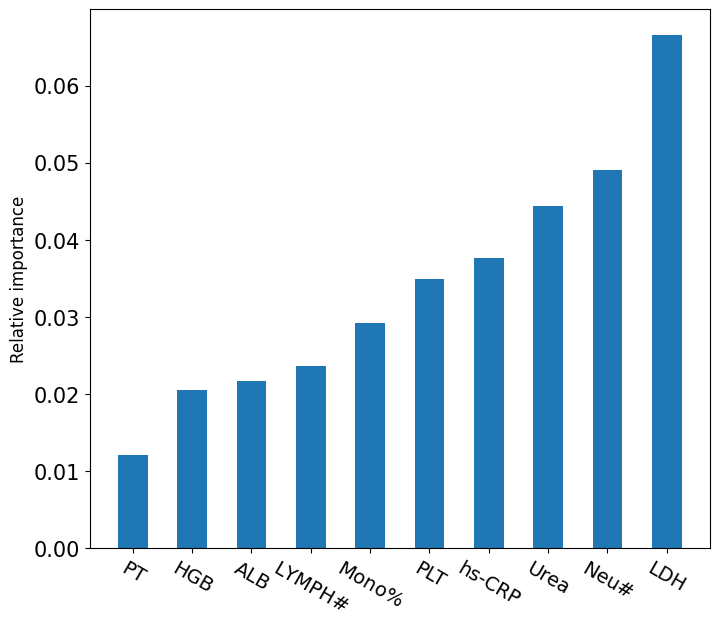

This figure's Python source: (Note: this script raises an exception after producing the figure.)
"""
临床结局部分
    绘制Top10因子的特征重要性
"""
import matplotlib.pyplot as plt
from pylab import *
mpl.rcParams['font.sans-serif'] = ['Arial']
plt.figure(figsize=(8, 7))


"""
LassoCV 

['血_凝血酶原时间','血_血红蛋白','血_白蛋白','血_淋巴细胞(#)','血_单核细胞(%)',
'血_血小板计数','血_超敏C反应蛋白','血_尿素','血_中性粒细胞(#)','血_乳酸脱氢酶'] 
['PT','HGB','ALB','LYMPH$\#$','Mono$\%$','PLT','hs-CRP','Urea','Neu$\#$','LDH']
[0.012171,0.020593,0.021731,0.023648,0.029288,0.03495,0.037614,0.044358,0.049047,0.066578]

ElasticNetCV

['血_凝血酶原时间','血_血红蛋白','血_白蛋白','血_淋巴细胞(#)','血_单核细胞(%)',
'血_血小板计数','血_超敏C反应蛋白','血_尿素','血_中性粒细胞(#)','血_乳酸脱氢酶'] 
['PT','HGB','ALB','LYMPH$\#$','Mono$\%$','PLT','hs-CRP','Urea','Neu$\#$','LDH']
[0.011135,0.019531,0.021310,0.023880,0.028468,0.033287,0.036547,0.043133,0.047794,0.064077]


RandomForest:

['血_白细胞计数','血_超敏C反应蛋白','血_单核细胞(%)','血_血小板计数','血_淋巴细胞(#)',
'血_中性粒细胞(#)','血_尿素','血_乳酸脱氢酶','血_中性粒细胞(%)','血_淋巴细胞(%)']  
['WBC','hs-CRP','Mono$\%$','PLT','LYMPH$\#$','Neu$\%$','Urea','LDH','Neu$\%$','LYMPH$\%$']
[0.025395,0.032364,0.032623,0.032922,0.039417,0.039594,0.042936,0.055759,0.073368,0.077733]

"""
x = ['PT','HGB','ALB','LYMPH$\#$','Mono$\%$','PLT','hs-CRP','Urea','Neu$\#$','LDH']
y = [0.012171,0.020593,0.021731,0.023648,0.029288,0.03495,0.037614,0.044358,0.049047,0.066578]


plt.bar(x=x, height=y, width=0.5)
# rotation=45
plt.xticks(fontsize=14, rotation=330)  # x轴上的标签旋转45度
plt.yticks(fontsize=15)
plt.ylabel("Relative importance", fontsize=12)
plt.savefig("../result/数据可视化/LassoCV-clinical_outcome.png")

plt.show()

